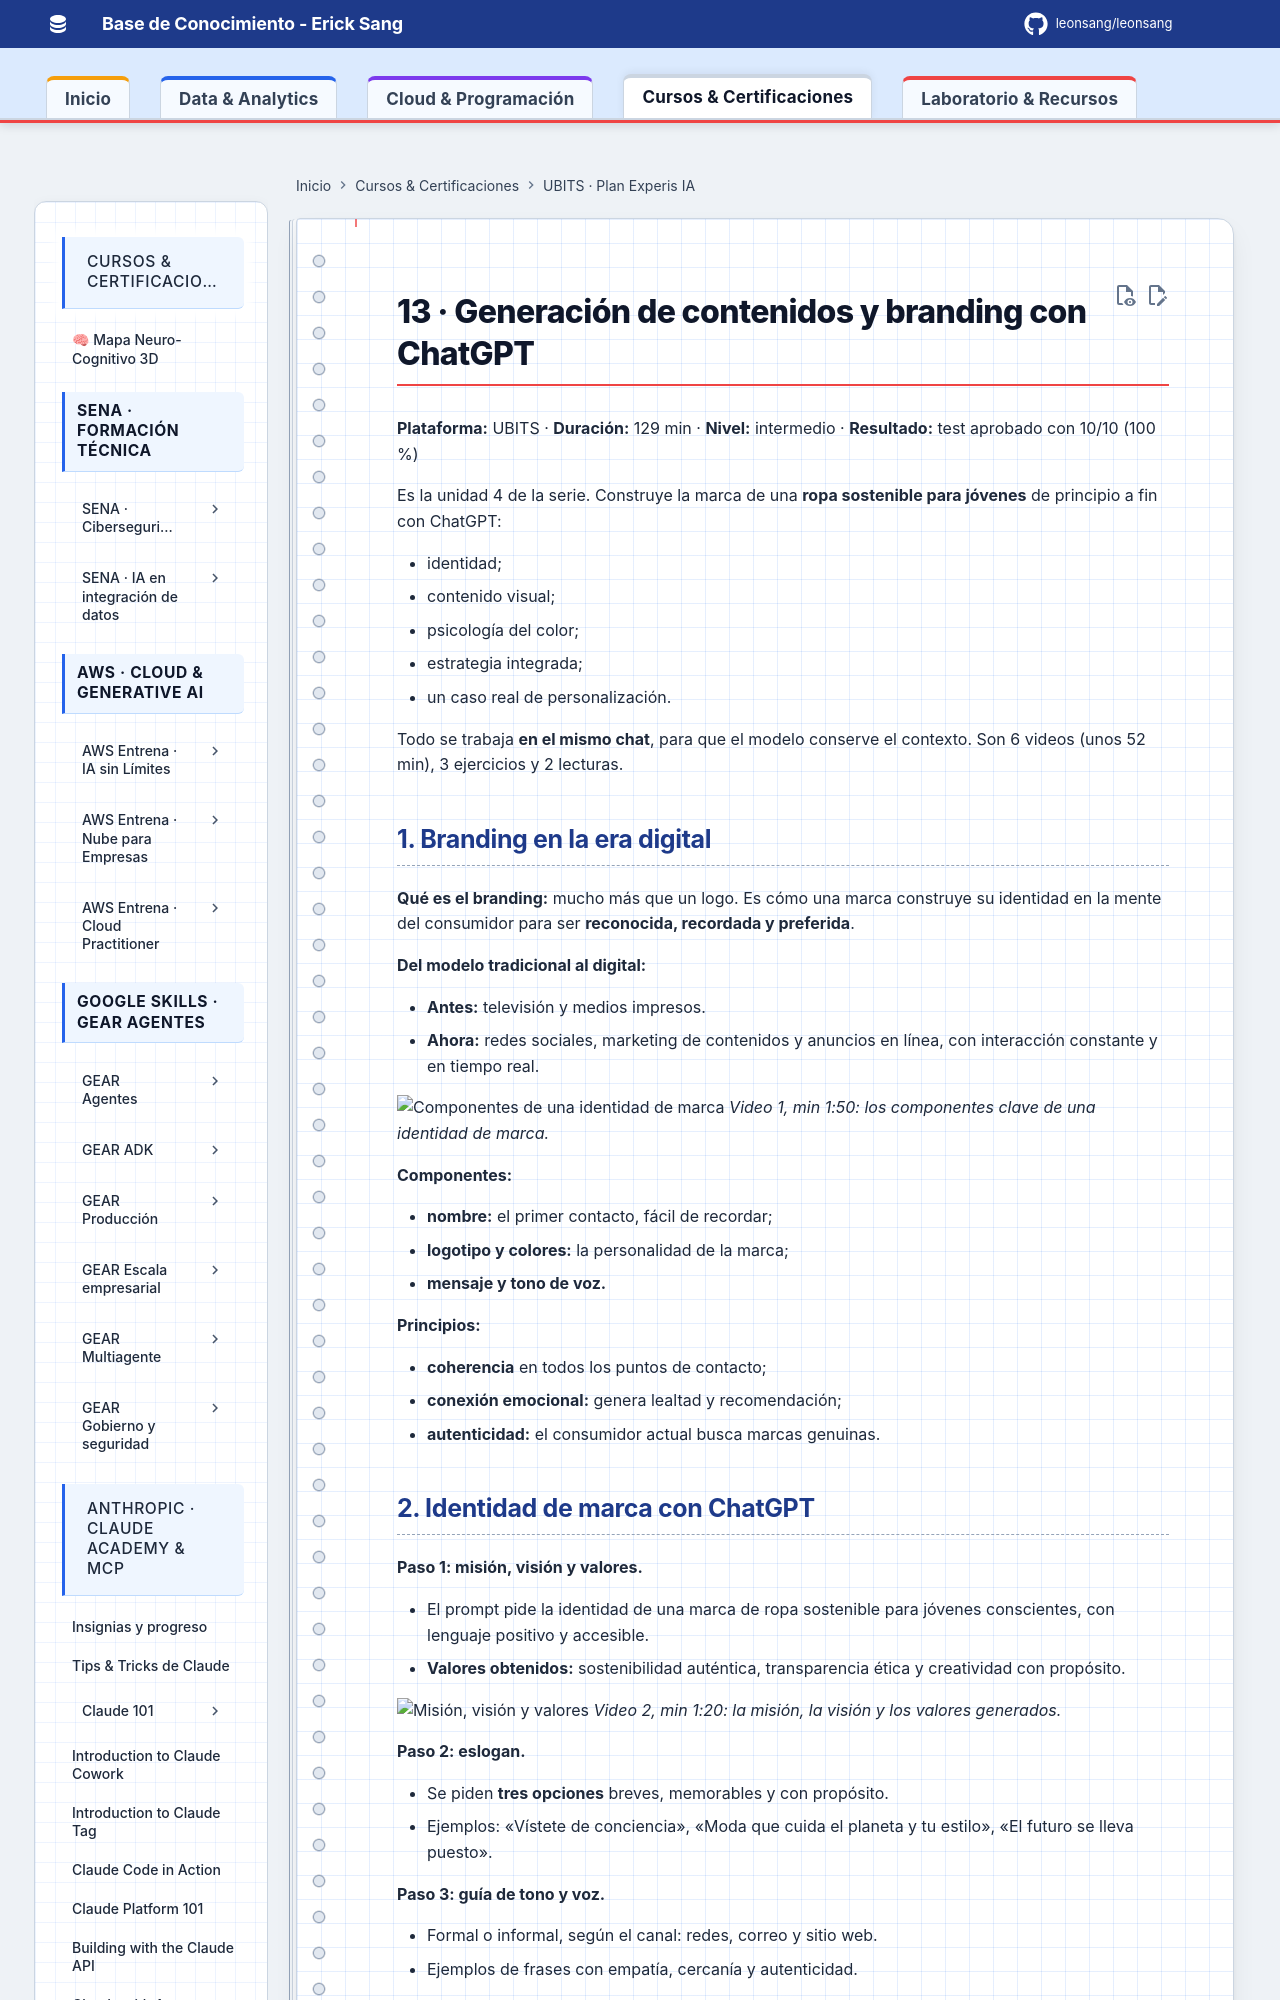

repository: Leonsang/Leonsang · page: cursos/ubits-experis-ia/13-contenidos-branding/index.html · generator: mkdocs

# 13 · Generación de contenidos y branding con ChatGPT

**Plataforma:** UBITS · **Duración:** 129 min · **Nivel:** intermedio · **Resultado:** test aprobado con 10/10 (100 %)

Es la unidad 4 de la serie. Construye la marca de una **ropa sostenible para jóvenes** de principio a fin con ChatGPT:

- identidad;
- contenido visual;
- psicología del color;
- estrategia integrada;
- un caso real de personalización.

Todo se trabaja **en el mismo chat**, para que el modelo conserve el contexto. Son 6 videos (unos 52 min), 3 ejercicios y 2 lecturas.

## 1. Branding en la era digital

**Qué es el branding:** mucho más que un logo. Es cómo una marca construye su identidad en la mente del consumidor para ser **reconocida, recordada y preferida**.

**Del modelo tradicional al digital:**

- **Antes:** televisión y medios impresos.
- **Ahora:** redes sociales, marketing de contenidos y anuncios en línea, con interacción constante y en tiempo real.

![Componentes de una identidad de marca](evidencias/13-v01-identidad.png)
*Video 1, min 1:50: los componentes clave de una identidad de marca.*

**Componentes:**

- **nombre:** el primer contacto, fácil de recordar;
- **logotipo y colores:** la personalidad de la marca;
- **mensaje y tono de voz.**

**Principios:**

- **coherencia** en todos los puntos de contacto;
- **conexión emocional:** genera lealtad y recomendación;
- **autenticidad:** el consumidor actual busca marcas genuinas.

## 2. Identidad de marca con ChatGPT

**Paso 1: misión, visión y valores.**

- El prompt pide la identidad de una marca de ropa sostenible para jóvenes conscientes, con lenguaje positivo y accesible.
- **Valores obtenidos:** sostenibilidad auténtica, transparencia ética y creatividad con propósito.

![Misión, visión y valores](evidencias/13-v02-mision.png)
*Video 2, min 1:20: la misión, la visión y los valores generados.*

**Paso 2: eslogan.**

- Se piden **tres opciones** breves, memorables y con propósito.
- Ejemplos: «Vístete de conciencia», «Moda que cuida el planeta y tu estilo», «El futuro se lleva puesto».

**Paso 3: guía de tono y voz.**

- Formal o informal, según el canal: redes, correo y sitio web.
- Ejemplos de frases con empatía, cercanía y autenticidad.
